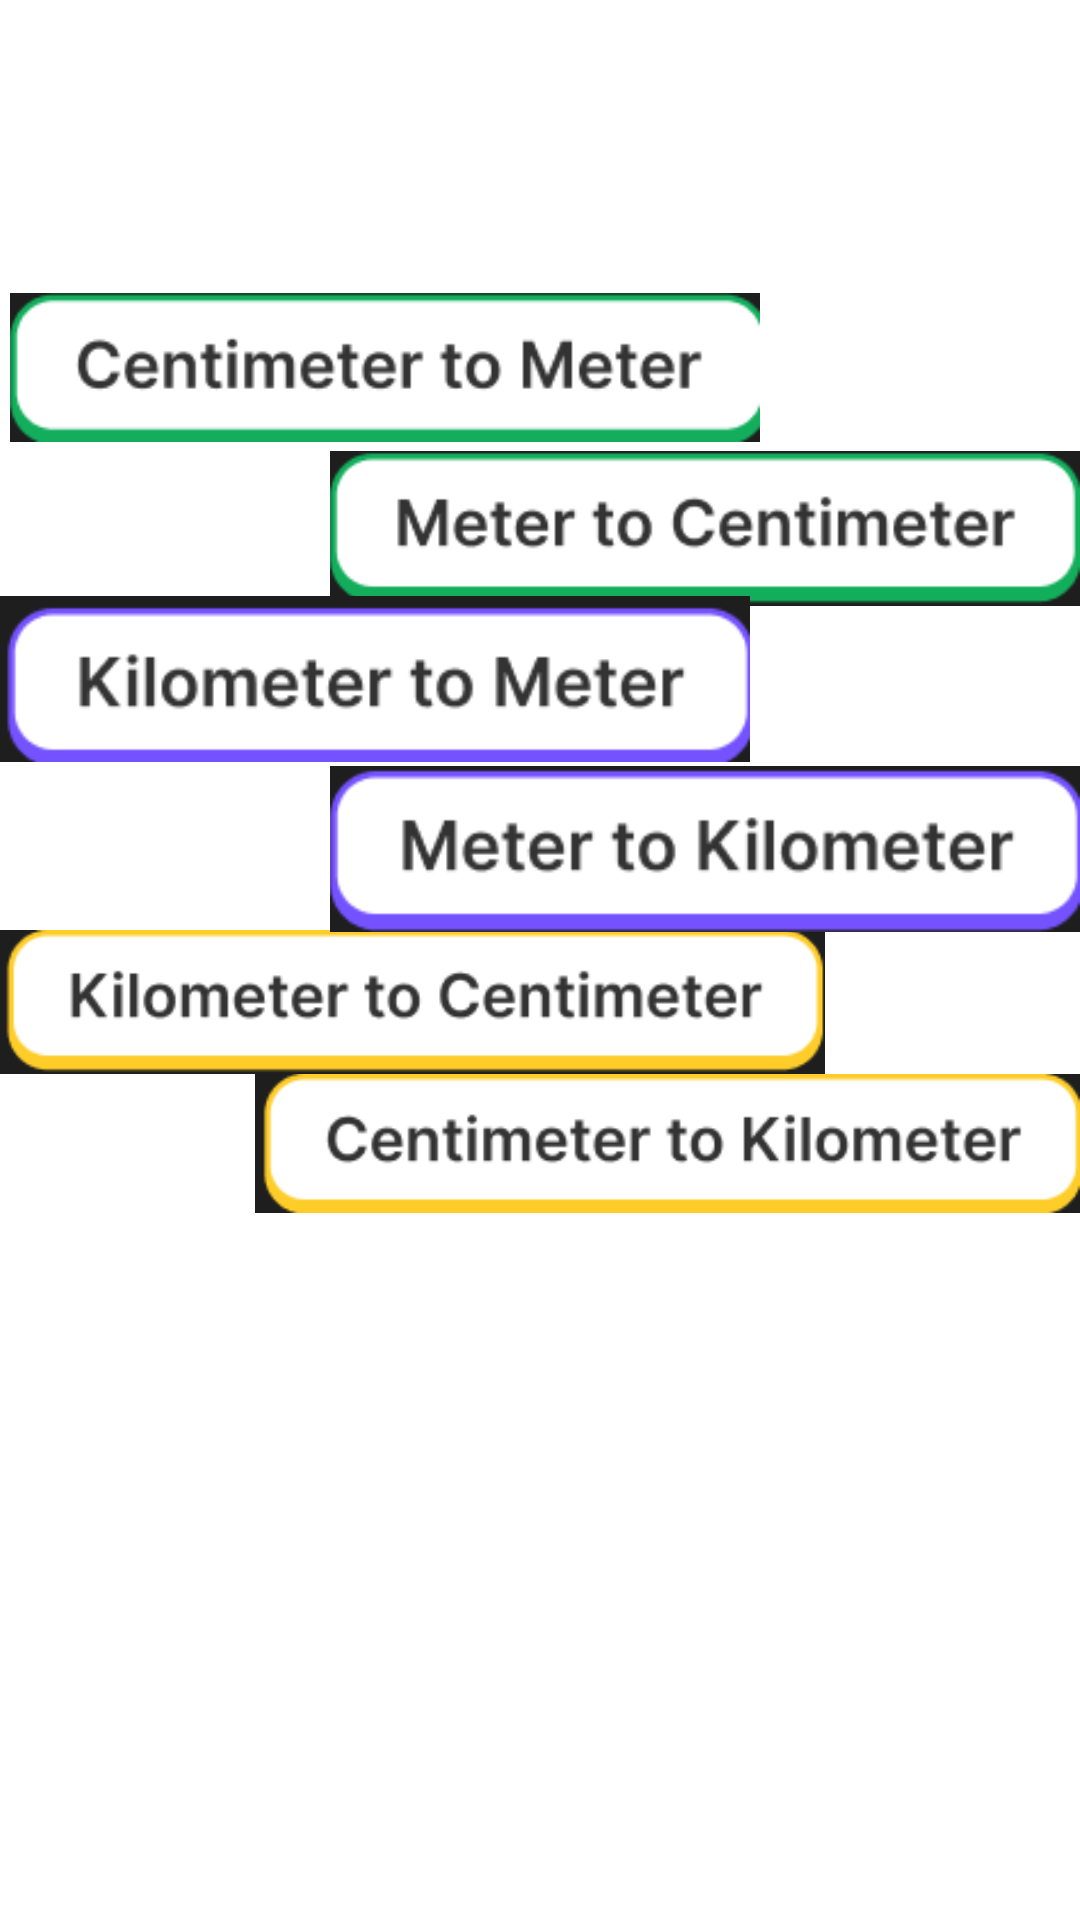

Reconstruct the res/layout file that produces this screen, plus the resources it refers to.
<!-- AndroidManifest.xml: application theme Theme.CMK -->
<!-- res/layout/activity_main.xml -->
<?xml version="1.0" encoding="utf-8"?>
<androidx.constraintlayout.widget.ConstraintLayout xmlns:android="http://schemas.android.com/apk/res/android"
    xmlns:app="http://schemas.android.com/apk/res-auto"
    xmlns:tools="http://schemas.android.com/tools"
    android:id="@+id/scrollView2"
    android:layout_width="match_parent"
    android:layout_height="match_parent"
    android:background="@drawable/ui">


    <ImageView
        android:id="@+id/mcm"
        android:layout_width="250dp"
        android:layout_height="69dp"
        android:onClick="mcm"
        app:layout_constraintBottom_toBottomOf="parent"
        app:layout_constraintEnd_toEndOf="parent"
        app:layout_constraintHorizontal_bias="1.0"
        app:layout_constraintStart_toStartOf="parent"
        app:layout_constraintTop_toTopOf="parent"
        app:layout_constraintVertical_bias="0.248"
        app:srcCompat="@drawable/mtocm" />

    <ImageView
        android:id="@+id/cmtm"
        android:layout_width="250dp"
        android:layout_height="69dp"
        android:onClick="cmm"
        app:layout_constraintBottom_toBottomOf="parent"
        app:layout_constraintEnd_toEndOf="parent"
        app:layout_constraintHorizontal_bias="0.03"
        app:layout_constraintStart_toStartOf="parent"
        app:layout_constraintTop_toTopOf="parent"
        app:layout_constraintVertical_bias="0.154"
        app:srcCompat="@drawable/cmtom"
        tools:ignore="UsingOnClickInXml" />

    <ImageView
        android:id="@+id/imageView7"
        android:layout_width="275dp"
        android:layout_height="75dp"
        android:onClick="cmkm"
        app:layout_constraintBottom_toBottomOf="parent"
        app:layout_constraintEnd_toEndOf="parent"
        app:layout_constraintHorizontal_bias="1.0"
        app:layout_constraintStart_toStartOf="parent"
        app:layout_constraintTop_toTopOf="parent"
        app:layout_constraintVertical_bias="0.608"
        app:srcCompat="@drawable/cmtokm"
        tools:ignore="UsingOnClickInXml" />

    <ImageView
        android:id="@+id/imageView8"
        android:layout_width="275dp"
        android:layout_height="76dp"
        android:onClick="kmcm"
        app:layout_constraintBottom_toBottomOf="parent"
        app:layout_constraintEnd_toEndOf="parent"
        app:layout_constraintHorizontal_bias="0.0"
        app:layout_constraintStart_toStartOf="parent"
        app:layout_constraintTop_toTopOf="parent"
        app:layout_constraintVertical_bias="0.525"
        app:srcCompat="@drawable/kmtocm" />

    <ImageView
        android:id="@+id/imageView9"
        android:layout_width="250dp"
        android:layout_height="60dp"
        android:onClick="mkm"
        app:layout_constraintBottom_toBottomOf="parent"
        app:layout_constraintEnd_toEndOf="parent"
        app:layout_constraintHorizontal_bias="1.0"
        app:layout_constraintStart_toStartOf="parent"
        app:layout_constraintTop_toTopOf="parent"
        app:layout_constraintVertical_bias="0.436"
        app:srcCompat="@drawable/mtokm" />

    <ImageView
        android:id="@+id/imageView11"
        android:layout_width="250dp"
        android:layout_height="68dp"
        android:onClick="kmm"
        app:layout_constraintBottom_toBottomOf="parent"
        app:layout_constraintEnd_toEndOf="parent"
        app:layout_constraintHorizontal_bias="0.0"
        app:layout_constraintStart_toStartOf="parent"
        app:layout_constraintTop_toTopOf="parent"
        app:layout_constraintVertical_bias="0.336"
        app:srcCompat="@drawable/kmtom" />

    <TextView
        android:id="@+id/textView"
        android:layout_width="344dp"
        android:layout_height="49dp"
        android:layout_marginTop="36dp"
        android:gravity="center"
        android:text="Choose the length Converter"
        android:textColor="@color/white"
        android:textSize="25sp"
        android:textStyle="bold"
        app:layout_constraintEnd_toEndOf="parent"
        app:layout_constraintHorizontal_bias="0.495"
        app:layout_constraintStart_toStartOf="parent"
        app:layout_constraintTop_toTopOf="parent" />

    <LinearLayout
        android:id="@+id/lay"
        android:layout_width="match_parent"
        android:layout_height="wrap_content"
        android:orientation="vertical"
        app:layout_constraintBottom_toBottomOf="parent"
        app:layout_constraintEnd_toEndOf="parent"
        app:layout_constraintHorizontal_bias="0.0"
        app:layout_constraintStart_toStartOf="parent"
        app:layout_constraintTop_toTopOf="parent"
        app:layout_constraintVertical_bias="0.904"
        tools:ignore="MissingConstraints">

    </LinearLayout>

</androidx.constraintlayout.widget.ConstraintLayout>
<!-- resources referenced by this layout -->
<resources>
  <color name="white">#FFFFFFFF</color>
  <!-- drawable cmtokm: png bitmap (drawable-v24, 5026 bytes) -->
  <!-- drawable cmtom: png bitmap (drawable-v24, 4511 bytes) -->
  <!-- drawable kmtocm: png bitmap (drawable-v24, 5298 bytes) -->
  <!-- drawable kmtom: png bitmap (drawable-v24, 4603 bytes) -->
  <!-- drawable mtocm: png bitmap (drawable-v24, 5063 bytes) -->
  <!-- drawable mtokm: png bitmap (drawable-v24, 4527 bytes) -->
  <style name="Theme.CMK" parent="Theme.MaterialComponents.DayNight.DarkActionBar">
          
          <item name="colorPrimary">@color/blue</item>
          <item name="colorPrimaryVariant">@color/blue</item>
          <item name="colorOnPrimary">@color/white</item>
          
          <item name="colorSecondary">@color/teal_200</item>
          <item name="colorSecondaryVariant">@color/teal_700</item>
          <item name="colorOnSecondary">@color/black</item>
          
          <item name="android:statusBarColor" tools:targetApi="l">?attr/colorPrimaryVariant</item>
          
      </style>
  <color name="blue">#008000</color>
  <color name="teal_200">#FF03DAC5</color>
  <color name="teal_700">#FF018786</color>
  <color name="black">#FF000000</color>
</resources>
